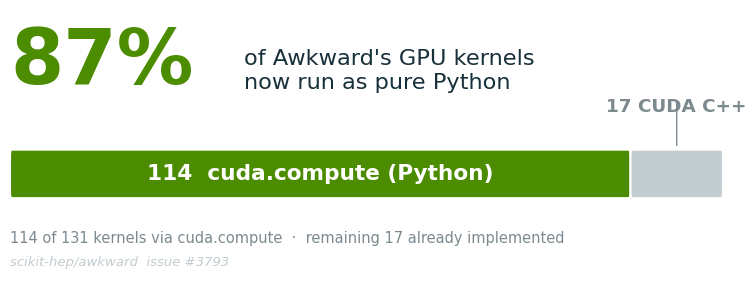

Write the Python code that produced this figure. (Note: this script raises an exception after producing the figure.)
"""Port-ratio figure for the 'present & future' slide.
Recomputed from scikit-hep/awkward issue #3793: 114 of 131 kernels now run via
cuda.compute (pure Python); the remaining 17 are already implemented."""
import matplotlib; matplotlib.use("Agg")
import matplotlib.pyplot as plt
from matplotlib.patches import FancyBboxPatch
plt.rcParams.update({"font.family": "DejaVu Sans", "savefig.dpi": 200, "savefig.bbox": "tight"})
OUT = "/home/coder/scipy_proceedings/presentations/slides/awkward-cuda-compute/marp/figs"

INK="#17303a"; GREEN="#4c8c00"; LGREEN="#e4f2d0"; GREY="#c3ccd0"; DGREY="#7c8a90"; RED="#b23b2e"
DONE, TOTAL = 114, 131
REMAIN = TOTAL - DONE
HEADLINE = "87%"   # 114/131 = 87.0%

fig, ax = plt.subplots(figsize=(9.2, 3.5))
ax.set_xlim(0, TOTAL); ax.set_ylim(0, 10); ax.axis("off")

# big headline
ax.text(0, 9.4, HEADLINE, fontsize=55.2, fontweight="bold", color=GREEN, va="top")
ax.text(43, 8.55, "of Awkward's GPU kernels\nnow run as pure Python", fontsize=16.2,
        color=INK, va="top", linespacing=1.25)

# the bar: 0..DONE python (green), DONE..TOTAL still C++ (grey)
y, h = 3.0, 1.8
ax.add_patch(FancyBboxPatch((0, y), DONE, h, boxstyle="round,pad=0,rounding_size=0.25",
                            fc=GREEN, ec="white", lw=1.5, zorder=3))
ax.add_patch(FancyBboxPatch((DONE, y), REMAIN, h, boxstyle="round,pad=0,rounding_size=0.25",
                            fc=GREY, ec="white", lw=1.5, zorder=3))
ax.text(DONE/2, y+h/2, f"{DONE}  cuda.compute (Python)", ha="center", va="center",
        color="white", fontsize=15.6, fontweight="bold", zorder=4)
ax.text(DONE + REMAIN/2, y+h/2 + 2.15, f"{REMAIN} CUDA C++", ha="center", va="bottom",
        color=DGREY, fontsize=13.2, fontweight="bold")
ax.annotate("", xy=(DONE + REMAIN/2, y+h+0.05), xytext=(DONE + REMAIN/2, y+h+1.9),
            arrowprops=dict(arrowstyle="-", color=DGREY, lw=1))

# caption
ax.text(0, 1.35, "114 of 131 kernels via cuda.compute  ·  remaining 17 already implemented",
        fontsize=10.5, color=DGREY)
ax.text(0, 0.5, "scikit-hep/awkward  issue #3793", fontsize=9.5, color=GREY, style="italic")

fig.savefig(f"{OUT}/port_ratio.png"); plt.close(fig)
print(f"wrote port_ratio.png  ({DONE}/{TOTAL} = {DONE/TOTAL*100:.1f}%, shown as {HEADLINE})")
